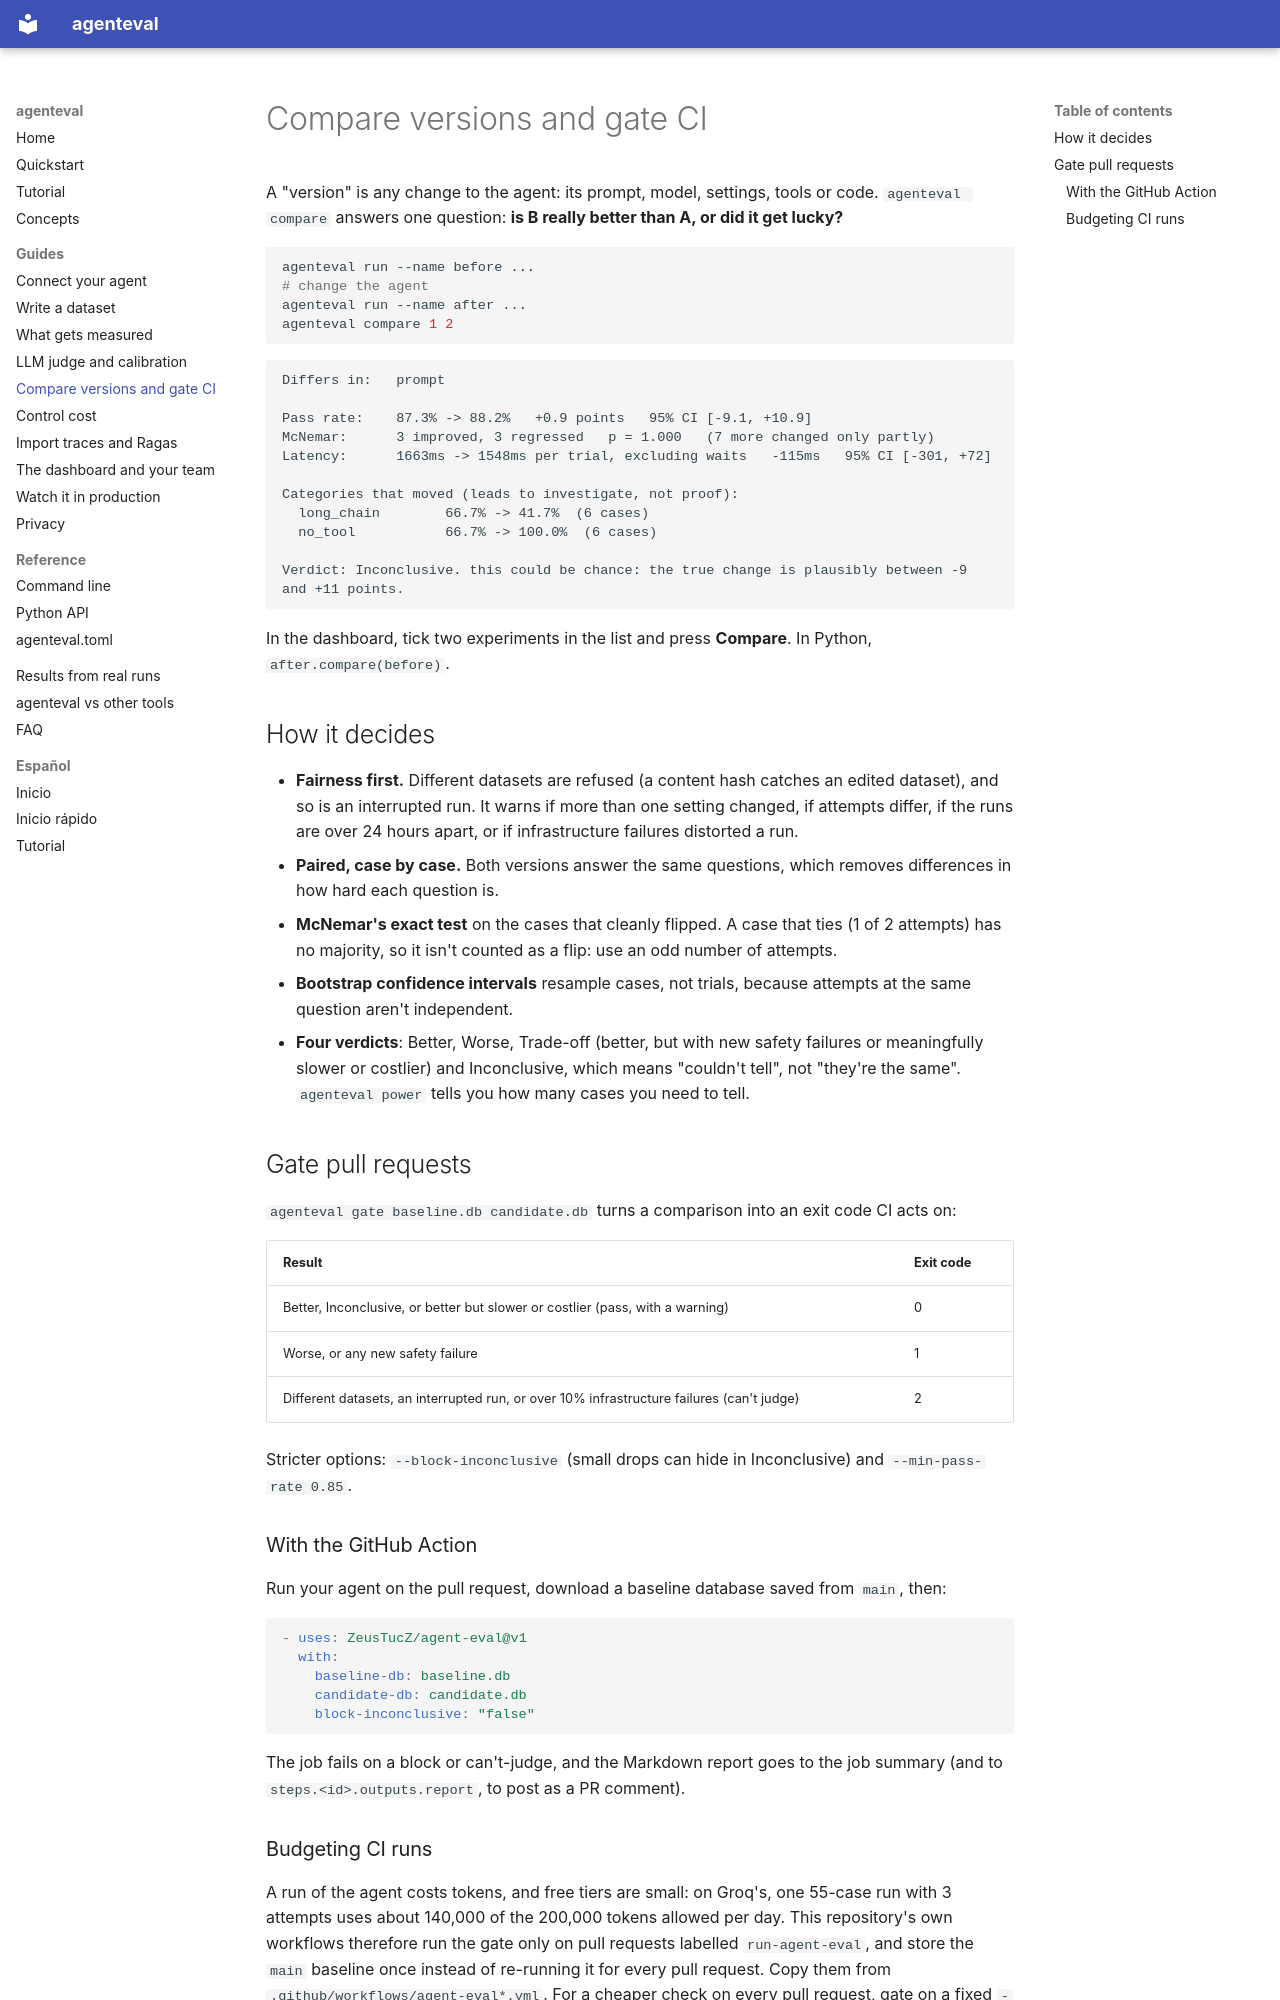

repository: ZeusTucZ/agent-eval · page: guides/compare/index.html · generator: mkdocs

# Compare versions and gate CI

A "version" is any change to the agent: its prompt, model, settings, tools or code.
`agenteval compare` answers one question: **is B really better than A, or did it get lucky?**

```bash
agenteval run --name before ...
# change the agent
agenteval run --name after ...
agenteval compare 1 2
```

```
Differs in:   prompt

Pass rate:    87.3% -> 88.2%   +0.9 points   95% CI [-9.1, +10.9]
McNemar:      3 improved, 3 regressed   p = 1.000   (7 more changed only partly)
Latency:      1663ms -> 1548ms per trial, excluding waits   -115ms   95% CI [-301, +72]

Categories that moved (leads to investigate, not proof):
  long_chain        66.7% -> 41.7%  (6 cases)
  no_tool           66.7% -> 100.0%  (6 cases)

Verdict: Inconclusive. this could be chance: the true change is plausibly between -9 and +11 points.
```

In the dashboard, tick two experiments in the list and press **Compare**. In Python,
`after.compare(before)`.

## How it decides

- **Fairness first.** Different datasets are refused (a content hash catches an edited
  dataset), and so is an interrupted run. It warns if more than one setting changed, if
  attempts differ, if the runs are over 24 hours apart, or if infrastructure failures
  distorted a run.
- **Paired, case by case.** Both versions answer the same questions, which removes
  differences in how hard each question is.
- **McNemar's exact test** on the cases that cleanly flipped. A case that ties (1 of 2
  attempts) has no majority, so it isn't counted as a flip: use an odd number of attempts.
- **Bootstrap confidence intervals** resample cases, not trials, because attempts at the same
  question aren't independent.
- **Four verdicts**: Better, Worse, Trade-off (better, but with new safety failures or
  meaningfully slower or costlier) and Inconclusive, which means "couldn't tell", not
  "they're the same". `agenteval power` tells you how many cases you need to tell.

## Gate pull requests

`agenteval gate baseline.db candidate.db` turns a comparison into an exit code CI acts on:

| Result | Exit code |
|---|---|
| Better, Inconclusive, or better but slower or costlier (pass, with a warning) | 0 |
| Worse, or any new safety failure | 1 |
| Different datasets, an interrupted run, or over 10% infrastructure failures (can't judge) | 2 |

Stricter options: `--block-inconclusive` (small drops can hide in Inconclusive) and
`--min-pass-rate 0.85`.

### With the GitHub Action

Run your agent on the pull request, download a baseline database saved from `main`, then:

```yaml
- uses: ZeusTucZ/agent-eval@v1
  with:
    baseline-db: baseline.db
    candidate-db: candidate.db
    block-inconclusive: "false"
```

The job fails on a block or can't-judge, and the Markdown report goes to the job summary
(and to `steps.<id>.outputs.report`, to post as a PR comment).
